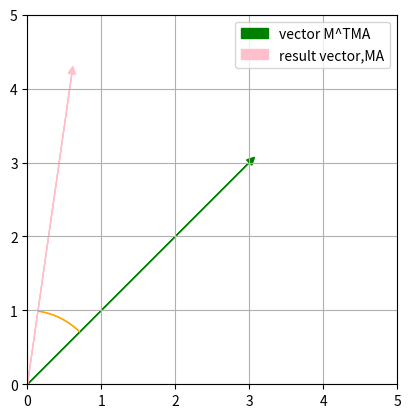

Python code for this plot:
import numpy as np
import matplotlib.pyplot as plt
from matplotlib.patches import Arc


x = np.array([3 ,3]).reshape(-1,1)
y= np.array([3,1])
m = np.array([[0.8,-0.6],[0.6,0.8]])
fig, ax = plt.subplots()

ax.arrow(0, 0, 3, 3, head_width=0.1, head_length=0.1, fc='green', ec='green', label="vector M^TMA")
c = m@x
ax.arrow(0, 0, c[0,0], c[1,0], head_width=0.1, head_length=0.1, fc='pink', ec='pink',label="result vector,MA")



center = (0, 0)
radius = 1.0
start_angle = 45
end_angle = 81.87

arc = Arc(center, 2 * radius, 2 * radius, theta1=start_angle, theta2=end_angle, 
          edgecolor='orange', linewidth=1)

ax.add_patch(arc)
ax.add_patch(arc)



ax.set_aspect('equal', adjustable='box')
ax.set_xlim(0, 5)
ax.set_ylim(0, 5)
plt.legend()
plt.grid()
plt.savefig("fig2.png", dpi=300)
plt.show()

